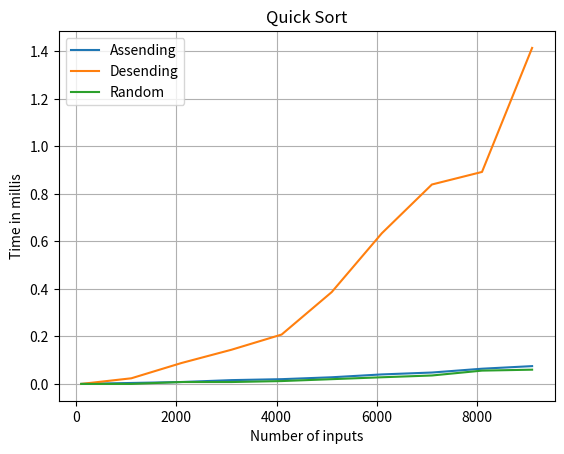

Source code (Python): (Note: this script raises an exception after producing the figure.)
import random
import time 
import sys
import matplotlib.pyplot as plt
# overiding the default recursion limit of ubuntu
sys.setrecursionlimit(10000)
# insertion sort
def insertion_sort(unsorted_list):
    size_of_list = len(unsorted_list)
    start_time=time.process_time()
    for i in range(size_of_list):
        for j in range(i+1, size_of_list):
            if unsorted_list[j] < unsorted_list[i]:
                temp = unsorted_list[i]
                unsorted_list[i] = unsorted_list[j]
                unsorted_list[j] = temp
    end_time=time.process_time()
    return end_time-start_time
# quick sort
def swap( A, x, y ):
    temp= A[x]
    A[x] = A[y]
    A[y] = temp
def Partition( A, low, high ) :
    pivot= low
    swap( A, pivot, high)
    for i in range(low, high ):
        if A[i]<=A[high]:
            swap( A, i, low)
            low+=1
    swap( A, low, high)
    return low
def quick_sort(unsorted_list,low,high):
    start_time=time.process_time()
    if low < high:
        pivot = Partition( unsorted_list, low, high)
        quick_sort( unsorted_list, low, pivot - 1 )
        quick_sort( unsorted_list, pivot + 1, high)
    end_time=time.process_time()
    return end_time-start_time
# merge sort
def merge_sort(unsorted_list):
    start_time=time.process_time()
    if len(unsorted_list) > 1:
        mid = len(unsorted_list)//2
        left = unsorted_list[:mid]
        right = unsorted_list[mid:]
        merge_sort(left)
        merge_sort(right)
        i = j = k = 0
        while i <len(left) and j<len(right):
            if left[i] < right[j]:
                unsorted_list[k]=left[i]
                i=i+1
            else:
                unsorted_list[k]= right[j]
                j=j+1
            k=k+1
        while i<len(left):
             unsorted_list[k]=left[i]
             i=i+1
             k=k+1
        while j<len(right):
             unsorted_list[k]=right[j]
             j=j+1
             k=k+1
    end_time=time.process_time()
    return end_time-start_time

# data generator 
def generate_data_by_order(size_num_inputs,sort_type="rand"):
    numbers=[random.randint(1,100) for i in range(size_num_inputs)]
    if sort_type=="asc":
        numbers.sort()
    elif sort_type=="des":
        numbers.sort(reverse=True)
    return numbers
# quick sort analysis
def analyse_quick_sort_asc(size_num_inputs):
    size_elapsed_time={}
    for size in size_num_inputs:
             numbers=generate_data_by_order(size,"asc")
             elapsed_time=quick_sort(numbers,0,size-1)
             size_elapsed_time[size]=elapsed_time      
    return size_elapsed_time 
def analyse_quick_sort_des(size_num_inputs):
    size_elapsed_time={}
    for size in size_num_inputs:
             numbers=generate_data_by_order(size,"des")
             elapsed_time=quick_sort(numbers,0,size-1)
             size_elapsed_time[size]=elapsed_time      
    return size_elapsed_time 
def analyse_quick_sort_rand(size_num_inputs):
    size_elapsed_time={}
    for size in size_num_inputs:
             numbers=generate_data_by_order(size,"rand")
             elapsed_time=quick_sort(numbers,0,size-1)
             size_elapsed_time[size]=elapsed_time      
    return size_elapsed_time 
# insertion sort
def analyse_insertion_sort_asc(size_num_inputs):
    size_elapsed_time={}
    for size in size_num_inputs:
             numbers=generate_data_by_order(size,"asc")
             elapsed_time=insertion_sort(numbers)
             size_elapsed_time[size]=elapsed_time      
    return size_elapsed_time 
def analyse_insertion_sort_des(size_num_inputs):
    size_elapsed_time={}
    for size in size_num_inputs:
             numbers=generate_data_by_order(size,"des")
             elapsed_time=insertion_sort(numbers)
             size_elapsed_time[size]=elapsed_time      
    return size_elapsed_time 
def analyse_insertion_sort_rand(size_num_inputs):
    size_elapsed_time={}
    for size in size_num_inputs:
             numbers=generate_data_by_order(size,"rand")
             elapsed_time=insertion_sort(numbers)
             size_elapsed_time[size]=elapsed_time      
    return size_elapsed_time 

# merge sort 
 
def analyse_merge_sort_asc(size_num_inputs):
    size_elapsed_time={}
    for size in size_num_inputs:
             numbers=generate_data_by_order(size,"asc")
             elapsed_time=merge_sort(numbers)
             size_elapsed_time[size]=elapsed_time      
    return size_elapsed_time 
def analyse_merge_sort_des(size_num_inputs):
    size_elapsed_time={}
    for size in size_num_inputs:
             numbers=generate_data_by_order(size,"des")
             elapsed_time=merge_sort(numbers)
             size_elapsed_time[size]=elapsed_time      
    return size_elapsed_time 
def analyse_merge_sort_rand(size_num_inputs):
    size_elapsed_time={}
    for size in size_num_inputs:
             numbers=generate_data_by_order(size,"rand")
             elapsed_time=merge_sort(numbers)
             size_elapsed_time[size]=elapsed_time      
    return size_elapsed_time 



def plot(title,asc,des,rand):
    plt.title(title)
    plt.xlabel("Number of inputs")
    plt.ylabel("Time in millis")
    plt.plot(asc.keys(),asc.values())
    plt.plot(des.keys(),des.values())
    plt.plot(rand.keys(),rand.values())
    plt.grid(True)
    plt.legend(["Assending","Desending","Random"],loc=2)
    plt.savefig("images/time/"+title+".png")
    plt.show()
def plot_all(title,ins_rand,qui_rand,mer_rand):
    plt.title(title)
    plt.xlabel("Number of inputs")
    plt.ylabel("Time in millis")
    plt.plot(ins_rand.keys(),ins_rand.values())
    plt.plot(qui_rand.keys(),qui_rand.values())
    plt.plot(mer_rand.keys(),mer_rand.values())
    plt.grid(True)
    plt.legend(["Insertion sort","Quick Sort","Merege Sort"],loc=2)
    plt.savefig("images/time/"+title+".png")
    plt.show()
def main():
    num_inputs=[i for i in range(100,10000,1000)]
    # quick sort analysis
    quick_asc_time=analyse_quick_sort_asc(num_inputs)
    quick_des_time=analyse_quick_sort_des(num_inputs)
    quick_rand_time=analyse_quick_sort_rand(num_inputs)
    plot("Quick Sort",quick_asc_time,quick_des_time,quick_rand_time)
    # insertion sort analysis
    insertion_asc_time=analyse_insertion_sort_asc(num_inputs)
    insertion_des_time=analyse_insertion_sort_des(num_inputs)
    insertion_rand_time=analyse_insertion_sort_rand(num_inputs)
    plot("Insertion Sort",insertion_asc_time,insertion_des_time,insertion_rand_time)
    # merge sort analysis
    merge_asc_time=analyse_merge_sort_asc(num_inputs)
    merge_des_time=analyse_merge_sort_des(num_inputs)
    merge_rand_time=analyse_merge_sort_rand(num_inputs)
    plot("Merge Sort",merge_asc_time,merge_des_time,merge_rand_time)
    plot_all("All in one",
       insertion_rand_time
         ,quick_rand_time
        ,merge_rand_time,)
   
main()
      
        


